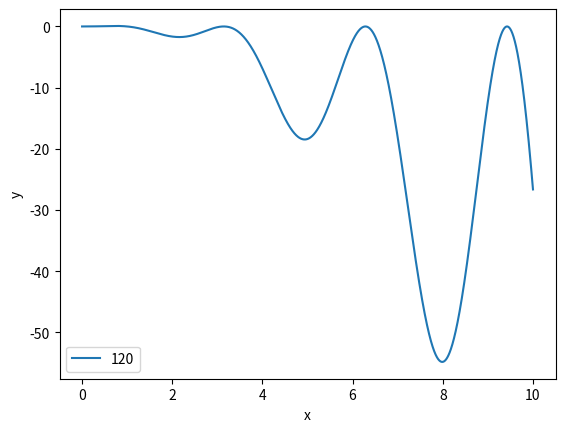

Write Python code to recreate this figure.
import numpy as np
import math
import matplotlib.pyplot as plt
from math import pi
x=np.arange(0,10,0.00001)
y1=(x-x**2)*(np.sin(x))**2

plt.plot(x,y1,label='120')

plt.xlabel('x')
plt.ylabel('y')
plt.legend()
plt.show()